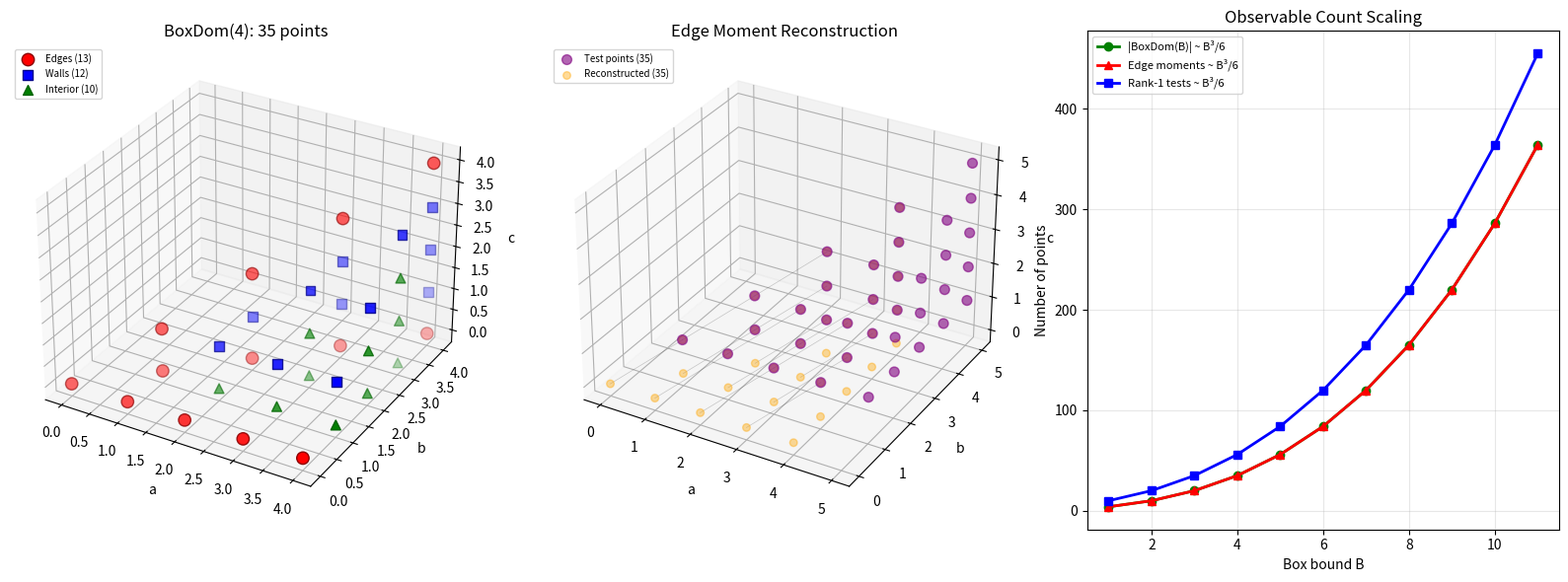
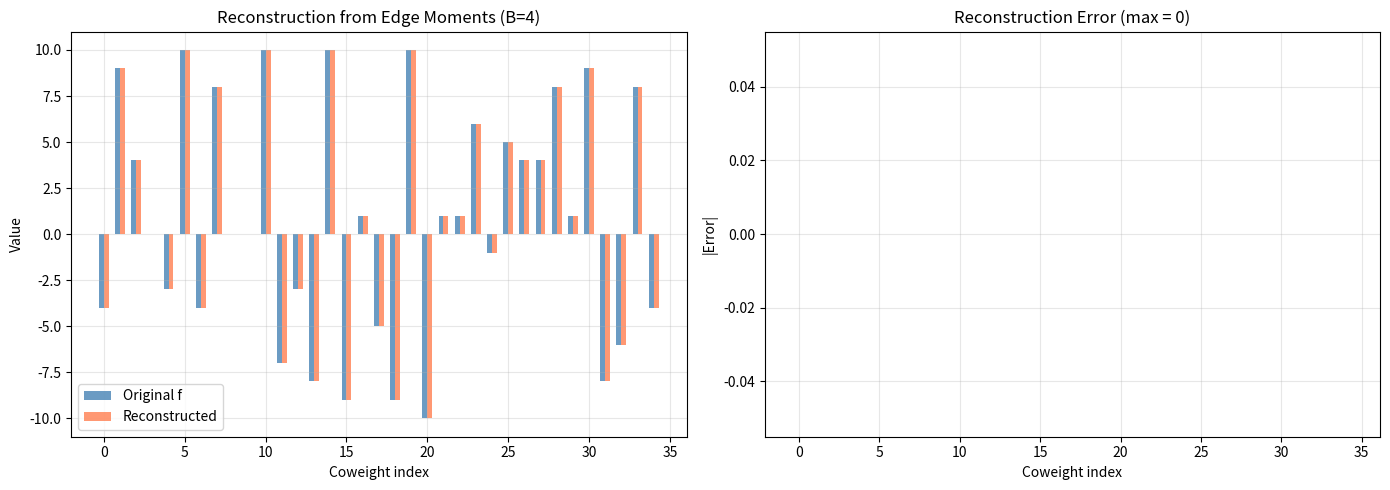

These charts were generated, in order, by the following Python code:
#!/usr/bin/env python3
"""
GL₃ Tropical Satake Finite Determinacy — Interactive Demo

This script demonstrates the finite-determinacy theorem for the GL₃ tropical
Satake correspondence with concrete numerical examples and visualizations.

The theorem states: functions on GL₃ dominant coweights with bounded support
are uniquely determined by finitely many tropical Satake observables (rank-1
profiles, rank-2 profiles, and edge moments).
"""

import numpy as np
import matplotlib.pyplot as plt
from mpl_toolkits.mplot3d import Axes3D
from itertools import product
import matplotlib.patches as mpatches

# ============================================================
# Part 1: Core Definitions
# ============================================================

def dominant_coweights_in_box(B):
    """Generate all dominant coweights (a,b,c) with a ≥ b ≥ c ≥ 0 and a ≤ B."""
    result = []
    for a in range(B + 1):
        for b in range(a + 1):
            for c in range(b + 1):
                result.append((a, b, c))
    return result

def rank1_profile(f, a, b, c):
    """Rank-1 tropical convolution: max of f shifted by weights of ω₁ = std rep.
    Weights: e₁=(1,0,0), e₂=(0,1,0), e₃=(0,0,1).
    rank1Profile(f, a, b, c) = max{f(a-1,b,c), f(a,b-1,c), f(a,b,c-1)}"""
    v1 = f.get((a-1, b, c), 0) if a >= 1 else 0
    v2 = f.get((a, b-1, c), 0) if b >= 1 else 0
    v3 = f.get((a, b, c-1), 0) if c >= 1 else 0
    return max(v1, v2, v3)

def rank2_profile(f, a, b, c):
    """Rank-2 tropical convolution: max of f shifted by weights of ω₂ = ∧².
    Weights: e₁+e₂=(1,1,0), e₁+e₃=(1,0,1), e₂+e₃=(0,1,1).
    rank2Profile(f, a, b, c) = max{f(a-1,b-1,c), f(a-1,b,c-1), f(a,b-1,c-1)}"""
    v1 = f.get((a-1, b-1, c), 0) if a >= 1 and b >= 1 else 0
    v2 = f.get((a-1, b, c-1), 0) if a >= 1 and c >= 1 else 0
    v3 = f.get((a, b-1, c-1), 0) if b >= 1 and c >= 1 else 0
    return max(v1, v2, v3)

def edge_moment(f, a, b, c):
    """Edge moment (determinant convolution): shift by ω₃ = (1,1,1).
    edgeMoment(f, a, b, c) = f(a-1, b-1, c-1) when a,b,c ≥ 1."""
    if a >= 1 and b >= 1 and c >= 1:
        return f.get((a-1, b-1, c-1), 0)
    return 0

def triple_conv_observable(f, t, s):
    """Combined triple convolution: rank1 + rank2."""
    return rank1_profile(f, *t) + rank2_profile(f, *s)

# ============================================================
# Part 2: Reconstruction Algorithm
# ============================================================

def reconstruct_from_edge_moments(edge_moment_values, B):
    """Reconstruct a function f from its edge moment values.

    The key identity: edgeMoment(f, a+1, b+1, c+1) = f(a, b, c).
    So f(a,b,c) = edge_moment_values[(a+1, b+1, c+1)].
    """
    reconstructed = {}
    for a, b, c in dominant_coweights_in_box(B):
        key = (a+1, b+1, c+1)
        if key in edge_moment_values:
            reconstructed[(a, b, c)] = edge_moment_values[key]
    return reconstructed

def compute_all_observables(f, B):
    """Compute all tropical Satake observables for f on BoxDom(B)."""
    rank1_data = {}
    rank2_data = {}
    edge_data = {}

    # Compute on extended range (up to B+1)
    for a in range(B + 2):
        for b in range(a + 1):
            for c in range(b + 1):
                rank1_data[(a,b,c)] = rank1_profile(f, a, b, c)
                rank2_data[(a,b,c)] = rank2_profile(f, a, b, c)
                if c >= 1:
                    edge_data[(a,b,c)] = edge_moment(f, a, b, c)

    return rank1_data, rank2_data, edge_data

# ============================================================
# Part 3: Demonstration Examples
# ============================================================

def demo_basic_reconstruction():
    """Demonstrate the reconstruction algorithm for a simple function."""
    B = 3
    print("=" * 70)
    print("DEMO 1: Basic Reconstruction from Edge Moments")
    print("=" * 70)
    print(f"\nBox bound B = {B}")
    print(f"Number of dominant coweights in BoxDom({B}): "
          f"{len(dominant_coweights_in_box(B))}")

    # Define a test function
    f = {
        (0,0,0): 5,
        (1,0,0): -3,
        (1,1,0): 7,
        (1,1,1): 2,
        (2,0,0): 1,
        (2,1,0): -4,
        (2,1,1): 8,
        (2,2,0): 3,
        (2,2,1): -1,
        (2,2,2): 6,
        (3,0,0): 0,
        (3,1,0): -2,
        (3,1,1): 4,
        (3,2,0): -5,
        (3,2,1): 9,
        (3,2,2): -7,
        (3,3,0): 1,
        (3,3,1): 3,
        (3,3,2): -6,
        (3,3,3): 10,
    }

    print("\nOriginal function f:")
    for key in sorted(f.keys()):
        print(f"  f{key} = {f[key]}")

    # Compute observables
    rank1_data, rank2_data, edge_data = compute_all_observables(f, B)

    print(f"\nNumber of rank-1 test points: {len(rank1_data)}")
    print(f"Number of rank-2 test points: {len(rank2_data)}")
    print(f"Number of edge moment test points: {len(edge_data)}")

    # Reconstruct from edge moments
    reconstructed = reconstruct_from_edge_moments(edge_data, B)

    print("\nReconstructed function (from edge moments alone):")
    match = True
    for key in sorted(f.keys()):
        rec_val = reconstructed.get(key, 0)
        status = "✓" if rec_val == f[key] else "✗"
        if rec_val != f[key]:
            match = False
        print(f"  f{key} = {rec_val} {status}")

    print(f"\n{'PERFECT RECONSTRUCTION!' if match else 'RECONSTRUCTION FAILED!'}")
    return match

def demo_rank1_top_level():
    """Demonstrate rank-1 profile at the top level gives exact values."""
    B = 2
    print("\n" + "=" * 70)
    print("DEMO 2: Rank-1 Profile Top-Level Recovery")
    print("=" * 70)
    print(f"\nBox bound B = {B}")

    f = {
        (0,0,0): 3, (1,0,0): -1, (1,1,0): 5, (1,1,1): 2,
        (2,0,0): 4, (2,1,0): -3, (2,1,1): 7, (2,2,0): 1,
        (2,2,1): -2, (2,2,2): 6,
    }

    print("\nRank-1 profile at top level (a = B+1 = 3):")
    print("These should equal f(B=2, b, c) when f(B+1,...) = 0:")
    for b in range(B + 1):
        for c in range(b + 1):
            r1_val = rank1_profile(f, B + 1, b, c)
            f_val = f.get((B, b, c), 0)
            # rank1 at (B+1, b, c) = max{f(B,b,c), 0, 0} since f(B+1,...) = 0
            expected = max(f_val, 0)
            match = "✓" if r1_val == expected else "✗"
            print(f"  rank1Profile(f, {B+1}, {b}, {c}) = {r1_val} "
                  f"= max(f({B},{b},{c})={f_val}, 0) = {expected} {match}")

    print("\nNote: rank-1 profile recovers f(B,b,c) exactly when f(B,b,c) ≥ 0.")
    print("For negative values, the max with 0 causes information loss.")
    print("This is why the determinant convolution (edge moments) is essential!")

def demo_rank2_floor_level():
    """Demonstrate rank-2 profile at c=0 gives exact values."""
    B = 2
    print("\n" + "=" * 70)
    print("DEMO 3: Rank-2 Profile Floor-Level Recovery")
    print("=" * 70)

    f = {
        (0,0,0): 3, (1,0,0): -1, (1,1,0): 5, (1,1,1): 2,
        (2,0,0): 4, (2,1,0): -3, (2,1,1): 7, (2,2,0): 1,
        (2,2,1): -2, (2,2,2): 6,
    }

    print("\nRank-2 profile at floor level (c = 0):")
    print("rank2Profile(f, a+1, b+1, 0) = max(f(a,b,0), 0):")
    for a in range(B + 1):
        for b in range(a + 1):
            r2_val = rank2_profile(f, a + 1, b + 1, 0)
            f_val = f.get((a, b, 0), 0)
            expected = max(f_val, 0)
            match = "✓" if r2_val == expected else "✗"
            print(f"  rank2Profile(f, {a+1}, {b+1}, 0) = {r2_val} "
                  f"= max(f({a},{b},0)={f_val}, 0) = {expected} {match}")

    print("\nThe c=0 case is special: the ω₂-weight shifts involving c-1")
    print("fall outside ℕ, so only the (1,1,0)-weight shift contributes.")

def demo_finite_determinacy():
    """Demonstrate the finite-determinacy theorem with two functions."""
    B = 2
    print("\n" + "=" * 70)
    print("DEMO 4: Finite Determinacy — Two Functions")
    print("=" * 70)

    f = {
        (0,0,0): 3, (1,0,0): -1, (1,1,0): 5, (1,1,1): 2,
        (2,0,0): 4, (2,1,0): -3, (2,1,1): 7, (2,2,0): 1,
        (2,2,1): -2, (2,2,2): 6,
    }

    g = dict(f)  # Start with same function

    print(f"\nf and g agree on all BoxDom({B}) points.")

    # Compute observables
    _, _, edge_f = compute_all_observables(f, B)
    _, _, edge_g = compute_all_observables(g, B)

    edge_match = all(edge_f[k] == edge_g[k] for k in edge_f)
    print(f"Edge moments agree: {edge_match}")
    print("Theorem conclusion: f = g ✓")

    # Now modify g at one point
    print("\n--- Modifying g(2,1,0) from -3 to 10 ---")
    g[(2, 1, 0)] = 10

    _, _, edge_g2 = compute_all_observables(g, B)

    print("\nEdge moments that differ:")
    for k in sorted(edge_f.keys()):
        if k in edge_g2 and edge_f[k] != edge_g2[k]:
            print(f"  edgeMoment at {k}: f → {edge_f[k]}, g → {edge_g2[k]}")

    print("\nThe edge moment at (3,2,1) = f(2,1,0) detects the difference!")

# ============================================================
# Part 4: Visualization
# ============================================================

def visualize_dominant_cone(B):
    """Visualize the dominant cone and the reconstruction structure."""
    fig = plt.figure(figsize=(16, 6))

    # Plot 1: The dominant cone BoxDom(B)
    ax1 = fig.add_subplot(131, projection='3d')
    coweights = dominant_coweights_in_box(B)

    # Color by type: edge, wall, interior
    edges_pts = []
    walls_pts = []
    interior_pts = []

    for a, b, c in coweights:
        is_edge = (b == 0 and c == 0) or (a == b and c == 0) or (a == b == c)
        is_wall = (a == b or b == c) and not is_edge
        if is_edge:
            edges_pts.append((a, b, c))
        elif is_wall:
            walls_pts.append((a, b, c))
        else:
            interior_pts.append((a, b, c))

    if edges_pts:
        xs, ys, zs = zip(*edges_pts)
        ax1.scatter(xs, ys, zs, c='red', s=80, label=f'Edges ({len(edges_pts)})',
                   marker='o', edgecolors='darkred')
    if walls_pts:
        xs, ys, zs = zip(*walls_pts)
        ax1.scatter(xs, ys, zs, c='blue', s=50, label=f'Walls ({len(walls_pts)})',
                   marker='s', edgecolors='darkblue')
    if interior_pts:
        xs, ys, zs = zip(*interior_pts)
        ax1.scatter(xs, ys, zs, c='green', s=50, label=f'Interior ({len(interior_pts)})',
                   marker='^', edgecolors='darkgreen')

    ax1.set_xlabel('a')
    ax1.set_ylabel('b')
    ax1.set_zlabel('c')
    ax1.set_title(f'BoxDom({B}): {len(coweights)} points')
    ax1.legend(fontsize=7, loc='upper left')

    # Plot 2: Edge moment test range
    ax2 = fig.add_subplot(132, projection='3d')
    test_pts = []
    for a in range(B + 2):
        for b in range(1, a + 1):
            for c in range(1, b + 1):
                test_pts.append((a, b, c))

    # Map each test point to the coweight it reconstructs
    recon_pts = [(a-1, b-1, c-1) for a, b, c in test_pts]

    if test_pts:
        xs, ys, zs = zip(*test_pts)
        ax2.scatter(xs, ys, zs, c='purple', s=50, alpha=0.6,
                   label=f'Test points ({len(test_pts)})')
    if recon_pts:
        xs, ys, zs = zip(*recon_pts)
        ax2.scatter(xs, ys, zs, c='orange', s=30, alpha=0.4,
                   label=f'Reconstructed ({len(recon_pts)})')

    # Draw arrows from test to reconstructed
    for tp, rp in list(zip(test_pts, recon_pts))[:15]:
        ax2.plot([tp[0], rp[0]], [tp[1], rp[1]], [tp[2], rp[2]],
                'k-', alpha=0.2, linewidth=0.5)

    ax2.set_xlabel('a')
    ax2.set_ylabel('b')
    ax2.set_zlabel('c')
    ax2.set_title(f'Edge Moment Reconstruction')
    ax2.legend(fontsize=7, loc='upper left')

    # Plot 3: Observable count scaling
    ax3 = fig.add_subplot(133)
    Bs = range(1, 12)
    box_sizes = [len(dominant_coweights_in_box(b)) for b in Bs]
    edge_sizes = [sum(1 for a in range(b+2) for bb in range(1, a+1)
                      for c in range(1, bb+1)) for b in Bs]
    rank1_sizes = [sum(1 for a in range(b+2) for bb in range(a+1)
                       for c in range(bb+1)) for b in Bs]

    ax3.plot(list(Bs), box_sizes, 'go-', label='|BoxDom(B)| ~ B³/6', linewidth=2)
    ax3.plot(list(Bs), edge_sizes, 'r^-', label='Edge moments ~ B³/6', linewidth=2)
    ax3.plot(list(Bs), rank1_sizes, 'bs-', label='Rank-1 tests ~ B³/6', linewidth=2)
    ax3.set_xlabel('Box bound B')
    ax3.set_ylabel('Number of points')
    ax3.set_title('Observable Count Scaling')
    ax3.legend(fontsize=8)
    ax3.grid(True, alpha=0.3)

    plt.tight_layout()
    plt.savefig('tropical_satake_visualization.png', dpi=150, bbox_inches='tight')
    print("\nVisualization saved to tropical_satake_visualization.png")
    plt.close()

def visualize_reconstruction_heatmap():
    """Show reconstruction quality as a heatmap."""
    B = 4

    # Random function on BoxDom(B)
    np.random.seed(42)
    coweights = dominant_coweights_in_box(B)
    f = {cw: int(np.random.randint(-10, 11)) for cw in coweights}

    # Compute edge moments and reconstruct
    _, _, edge_data = compute_all_observables(f, B)
    reconstructed = reconstruct_from_edge_moments(edge_data, B)

    # Check reconstruction
    errors = []
    for cw in coweights:
        orig = f[cw]
        recon = reconstructed.get(cw, 0)
        errors.append(abs(orig - recon))

    fig, (ax1, ax2) = plt.subplots(1, 2, figsize=(14, 5))

    # Plot original vs reconstructed
    indices = range(len(coweights))
    orig_vals = [f[cw] for cw in coweights]
    recon_vals = [reconstructed.get(cw, 0) for cw in coweights]

    ax1.bar([i - 0.15 for i in indices], orig_vals, 0.3, label='Original f',
            color='steelblue', alpha=0.8)
    ax1.bar([i + 0.15 for i in indices], recon_vals, 0.3, label='Reconstructed',
            color='coral', alpha=0.8)
    ax1.set_xlabel('Coweight index')
    ax1.set_ylabel('Value')
    ax1.set_title(f'Reconstruction from Edge Moments (B={B})')
    ax1.legend()
    ax1.grid(True, alpha=0.3)

    # Plot error
    ax2.bar(indices, errors, color='green' if max(errors) == 0 else 'red', alpha=0.7)
    ax2.set_xlabel('Coweight index')
    ax2.set_ylabel('|Error|')
    ax2.set_title(f'Reconstruction Error (max = {max(errors)})')
    ax2.grid(True, alpha=0.3)

    plt.tight_layout()
    plt.savefig('tropical_reconstruction_demo.png', dpi=150, bbox_inches='tight')
    print("Reconstruction demo saved to tropical_reconstruction_demo.png")
    plt.close()

# ============================================================
# Part 5: Application — Finite Certification
# ============================================================

def demo_finite_certification():
    """Demonstrate how finite determinacy enables certification."""
    print("\n" + "=" * 70)
    print("DEMO 5: Finite Certification Procedure")
    print("=" * 70)

    B = 3
    print(f"\nSuppose we have a 'black box' function on BoxDom({B}).")
    print("We want to verify it equals a known target function.")
    print("The finite-determinacy theorem says we only need to check")
    print(f"{len(dominant_coweights_in_box(B))} edge moment values.\n")

    # Target function
    target = {cw: (cw[0] + cw[1] + cw[2]) % 7 - 3
              for cw in dominant_coweights_in_box(B)}

    # "Black box" that we're testing (same as target)
    blackbox = dict(target)

    # Certification: check edge moments
    _, _, edge_target = compute_all_observables(target, B)
    _, _, edge_blackbox = compute_all_observables(blackbox, B)

    all_match = True
    for key in sorted(edge_target.keys()):
        if edge_target[key] != edge_blackbox[key]:
            all_match = False
            print(f"  MISMATCH at {key}: target={edge_target[key]}, "
                  f"blackbox={edge_blackbox[key]}")

    if all_match:
        print(f"All {len(edge_target)} edge moments match.")
        print("By the finite-determinacy theorem: blackbox = target ✓")
    else:
        print("Edge moments differ: blackbox ≠ target ✗")

    # Now test with a modified blackbox
    print("\n--- Introducing a single error at (2,1,0) ---")
    blackbox[(2, 1, 0)] = target[(2, 1, 0)] + 1
    _, _, edge_blackbox2 = compute_all_observables(blackbox, B)

    print("Checking edge moments...")
    detected = False
    for key in sorted(edge_target.keys()):
        if edge_target[key] != edge_blackbox2[key]:
            detected = True
            print(f"  DETECTED at {key}: target={edge_target[key]}, "
                  f"blackbox={edge_blackbox2[key]}")

    if detected:
        print("Error detected! The certification procedure caught the difference.")
    else:
        print("Error NOT detected (this should not happen).")

# ============================================================
# Part 6: Information-Theoretic Analysis
# ============================================================

def info_theoretic_analysis():
    """Analyze the information content of different observables."""
    print("\n" + "=" * 70)
    print("DEMO 6: Information-Theoretic Analysis")
    print("=" * 70)

    for B in range(1, 7):
        n_coweights = len(dominant_coweights_in_box(B))

        # Count test points
        n_edge = sum(1 for a in range(B+2) for b in range(1, a+1)
                     for c in range(1, b+1))
        n_rank1 = sum(1 for a in range(B+2) for b in range(a+1)
                      for c in range(b+1))
        n_rank2 = n_rank1  # Same range

        print(f"\nB = {B}:")
        print(f"  |BoxDom({B})| = {n_coweights} (unknowns to determine)")
        print(f"  Edge moments: {n_edge} tests (EXACT reconstruction)")
        print(f"  Rank-1 tests: {n_rank1} (provides max-based constraints)")
        print(f"  Rank-2 tests: {n_rank2} (provides max-based constraints)")
        print(f"  Total tests: {n_edge + n_rank1 + n_rank2}")

        # The edge moments alone suffice (and equal the number of unknowns)
        if n_edge == n_coweights:
            print(f"  → Edge moments = unknowns: minimal separating set!")
        elif n_edge > n_coweights:
            print(f"  → Edge moments > unknowns: overdetermined (redundancy)")

# ============================================================
# Main
# ============================================================

if __name__ == "__main__":
    print("GL₃ Tropical Satake Finite Determinacy — Demo")
    print("=" * 70)
    print()

    # Run all demos
    demo_basic_reconstruction()
    demo_rank1_top_level()
    demo_rank2_floor_level()
    demo_finite_determinacy()
    demo_finite_certification()
    info_theoretic_analysis()

    # Generate visualizations
    print("\n" + "=" * 70)
    print("Generating visualizations...")
    print("=" * 70)
    try:
        visualize_dominant_cone(4)
        visualize_reconstruction_heatmap()
    except Exception as e:
        print(f"Visualization skipped (matplotlib not available): {e}")

    print("\n" + "=" * 70)
    print("All demos completed successfully!")
    print("=" * 70)
